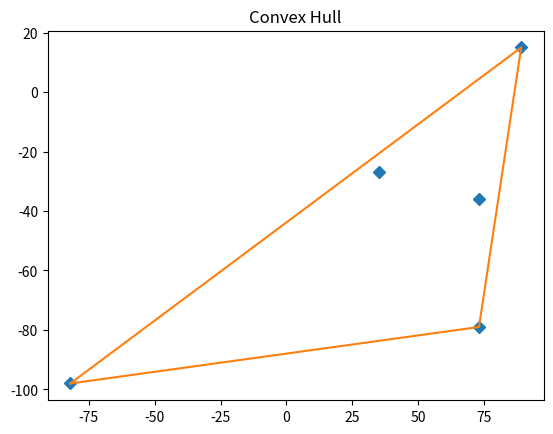

Write the Python code that produced this figure.
from collections import namedtuple  
import matplotlib.pyplot as plt  
import random

Point = namedtuple('Point', 'x y')


class ConvexHull(object):  
    _points = []
    _hull_points = []

    def __init__(self):
        pass

    def add(self, point):
        self._points.append(point)

    def _get_orientation(self, origin, p1, p2):
        '''
        Returns the orientation of the Point p1 with regards to Point p2 using origin.
        Negative if p1 is clockwise of p2.
        :param p1:
        :param p2:
        :return: integer
        '''
        difference = (
            ((p2.x - origin.x) * (p1.y - origin.y))
            - ((p1.x - origin.x) * (p2.y - origin.y))
        )

        return difference

    def compute_hull(self):
        '''
        Computes the points that make up the convex hull.
        :return:
        '''
        points = self._points
        print(points)
        # get leftmost point
        start = points[0]
        min_x = start.x
        for p in points[1:]:
            if p.x < min_x:
                min_x = p.x
                start = p

        point = start
        self._hull_points.append(start)

        far_point = None
        while far_point is not start:

            # get the first point (initial max) to use to compare with others
            p1 = None
            for p in points:
                if p is point:
                    continue
                else:
                    p1 = p
                    break

            far_point = p1

            for p2 in points:
                # ensure we aren't comparing to self or pivot point
                if p2 is point or p2 is p1:
                    continue
                else:
                    direction = self._get_orientation(point, far_point, p2)
                    if direction > 0:
                        far_point = p2

            self._hull_points.append(far_point)
            point = far_point

    def get_hull_points(self):
        if self._points and not self._hull_points:
            self.compute_hull()

        return self._hull_points

    def display(self):
        # all points
        x = [p.x for p in self._points]
        y = [p.y for p in self._points]
        plt.plot(x, y, marker='D', linestyle='None')

        # hull points
        hx = [p.x for p in self._hull_points]
        hy = [p.y for p in self._hull_points]
        plt.plot(hx, hy)

        plt.title('Convex Hull')
        plt.show()


def main():  
    ch = ConvexHull()
    for _ in range(5):
        ch.add(Point(random.randint(-100, 100), random.randint(-100, 100)))

    print("Points on hull:", ch.get_hull_points())
    ch.display()


if __name__ == '__main__':  
    main()